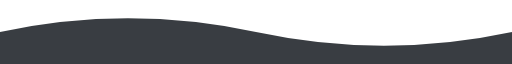
t = 0.00 s
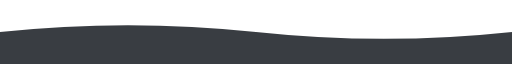
t = 0.75 s
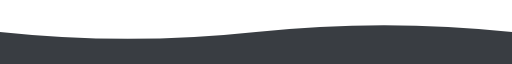
t = 2.25 s
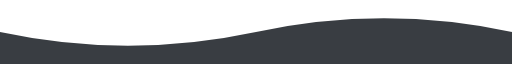
t = 3.00 s
t = 3.75 s: frame unchanged from t = 2.25 s, image omitted
t = 5.25 s: frame unchanged from t = 0.75 s, image omitted

The animated SVG that drew these frames (rendered in a browser with its animation timeline set to each time). Animation: 1 SMIL element (animate=1); one cycle of 6.00 s, repeats indefinitely.

<svg xmlns="http://www.w3.org/2000/svg" width="880" height="28" viewBox="0 0 880 28" preserveAspectRatio="none">
  <path fill="#24292e" fill-opacity="0.9">
    <animate attributeName="d" dur="6s" repeatCount="indefinite"
      values="M0,14 Q220,2 440,14 T880,14 V28 H0 Z;
              M0,14 Q220,26 440,14 T880,14 V28 H0 Z;
              M0,14 Q220,2 440,14 T880,14 V28 H0 Z"/>
  </path>
</svg>
